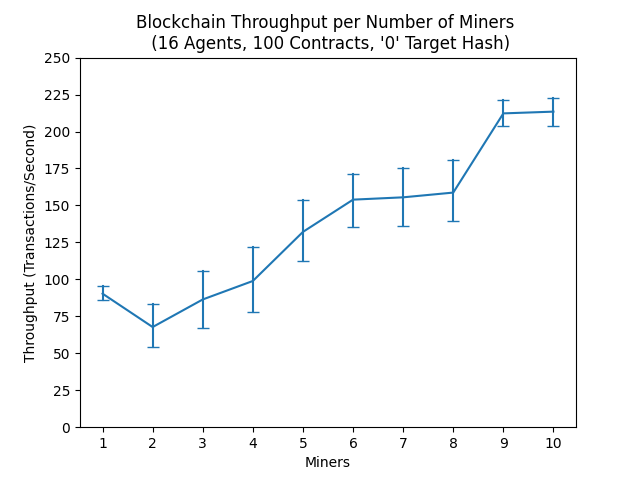

The table this chart was drawn from, first rows:
, Peers, Miners, Contracts, Transactions, Time, Difficulty
0, 16, 1, 100, 100, 0.5978, 1
1, 16, 1, 100, 100, 1.04, 1
2, 16, 1, 100, 100, 1.04, 1
3, 16, 1, 100, 100, 1.04, 1
4, 16, 1, 100, 100, 1.119, 1
5, 16, 1, 100, 100, 1.12, 1
6, 16, 1, 100, 100, 1.135, 1
7, 16, 1, 100, 100, 1.135, 1
8, 16, 1, 100, 100, 1.135, 1
9, 16, 1, 100, 100, 1.232, 1
10, 16, 1, 100, 100, 1.232, 1
11, 16, 1, 100, 100, 1.233, 1
12, 16, 1, 100, 100, 1.233, 1
13, 16, 1, 100, 100, 1.234, 1
14, 16, 1, 100, 100, 1.234, 1
0, 16, 2, 100, 100, 0.4637, 1
1, 16, 2, 100, 100, 0.4725, 1
2, 16, 2, 100, 100, 1.508, 1
3, 16, 2, 100, 100, 1.508, 1
4, 16, 2, 100, 100, 1.508, 1
5, 16, 2, 100, 100, 1.561, 1
6, 16, 2, 100, 100, 1.561, 1
7, 16, 2, 100, 100, 1.566, 1
8, 16, 2, 100, 100, 1.673, 1
9, 16, 2, 100, 100, 1.675, 1
10, 16, 2, 100, 100, 1.961, 1
11, 16, 2, 100, 100, 1.967, 1
12, 16, 2, 100, 100, 2.107, 1
13, 16, 2, 100, 100, 2.107, 1
14, 16, 2, 100, 100, 2.111, 1
0, 16, 3, 100, 100, 0.3537, 1
1, 16, 3, 100, 100, 0.4041, 1
2, 16, 3, 100, 100, 0.4713, 1
3, 16, 3, 100, 100, 1.501, 1
4, 16, 3, 100, 100, 1.501, 1
5, 16, 3, 100, 100, 1.503, 1
6, 16, 3, 100, 100, 1.553, 1
7, 16, 3, 100, 100, 1.663, 1
8, 16, 3, 100, 100, 2.204, 1
9, 16, 3, 100, 100, 2.203, 1
10, 16, 3, 100, 100, 2.204, 1
11, 16, 3, 100, 100, 2.357, 1
12, 16, 3, 100, 100, 2.872, 1
13, 16, 3, 100, 100, 3.015, 1
14, 16, 3, 100, 100, 5.024, 1
0, 16, 4, 100, 100, 0.3678, 1
1, 16, 4, 100, 100, 0.3678, 1
2, 16, 4, 100, 100, 0.3854, 1
3, 16, 4, 100, 100, 0.4859, 1
4, 16, 4, 100, 100, 1.067, 1
5, 16, 4, 100, 100, 1.067, 1
6, 16, 4, 100, 100, 1.067, 1
7, 16, 4, 100, 100, 1.179, 1
8, 16, 4, 100, 100, 1.984, 1
9, 16, 4, 100, 100, 1.984, 1
10, 16, 4, 100, 100, 2.9, 1
11, 16, 4, 100, 100, 2.905, 1
12, 16, 4, 100, 100, 3.034, 1
13, 16, 4, 100, 100, 3.034, 1
14, 16, 4, 100, 100, 3.823, 1
... 405 more rows
